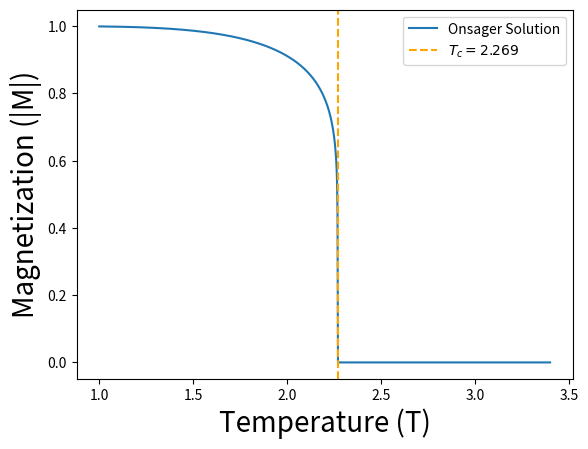

Reproduce this figure in Python.
#!/usr/bin/env python
# coding: utf-8

# In[1]:


import numpy as np
import matplotlib.pyplot as plt

# In[2]:


nt = 10
Tn = np.linspace(1, 3.4, nt)
T = Tn[::-1]
T_C = 2/(np.log(1 + np.sqrt(2)))


# In[18]:


# # Analyical Solution
T_con = np.linspace(1, 3.4, 1000) 
T_2 = T_con[np.where(T_con < T_C)]
M_analytic = np.zeros(1000)
M_analytic[np.where(T_con < T_C)] = (1-(np.sinh(2/T_2))**(-4))**(1/8)

# plt.plot(T, M)
plt.plot(T_con, M_analytic, label='Onsager Solution')
plt.axvline(x = T_C, label = '$T_c= 2.269$', linestyle='--', color='orange')
plt.xlabel("Temperature (T)", fontsize=20); 
plt.ylabel("Magnetization (|M|)", fontsize=20);   plt.axis('tight');
plt.legend()
plt.savefig('magnetization_analytic', dpi=300, bbox_inches='tight')
